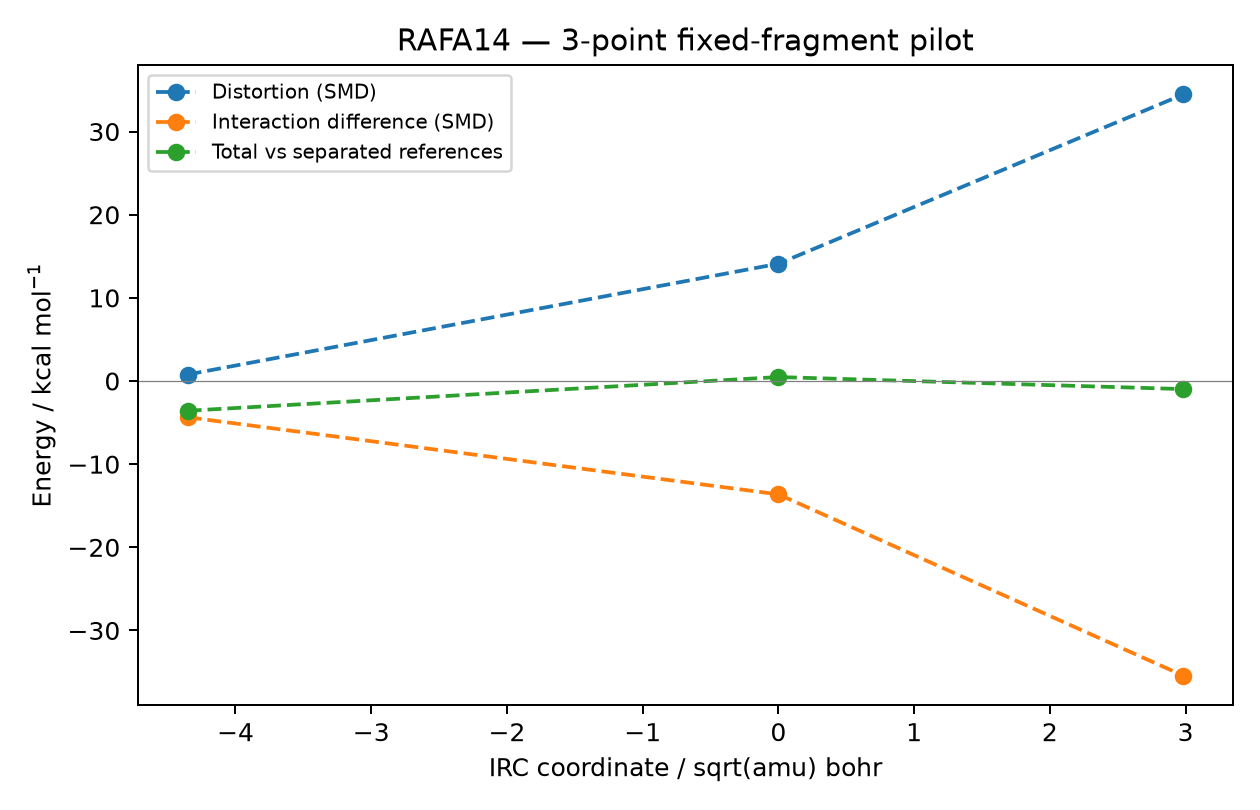

Source data for this figure (header and first rows):
role, point_id, coordinate, full_energy_hartree, C20_N_distance_A, substrate_hartree, lys_hartree, reference_sum_hartree, distortion_kcal_mol, interaction_difference_kcal_mol, total_relative_kcal_mol, identity_residual_hartree, substrate_distortion_kcal_mol, lys_distortion_kcal_mol
reactant_side, RAFA14_p2_0035, -4.352, -1601, 2.581, -1427, -174.5, -1601, 0.7796, -4.357, -3.577, 0.0, 0.6796, 0.09996
TS, RAFA14_p0_0000, 0.0, -1601, 1.978, -1427, -174.5, -1601, 14.1, -13.63, 0.4759, 0.0, 13.73, 0.3707
product_side, RAFA14_p1_0024, 2.982, -1601, 1.652, -1427, -174.4, -1601, 34.46, -35.43, -0.9726, 0.0, 33.45, 1.01
